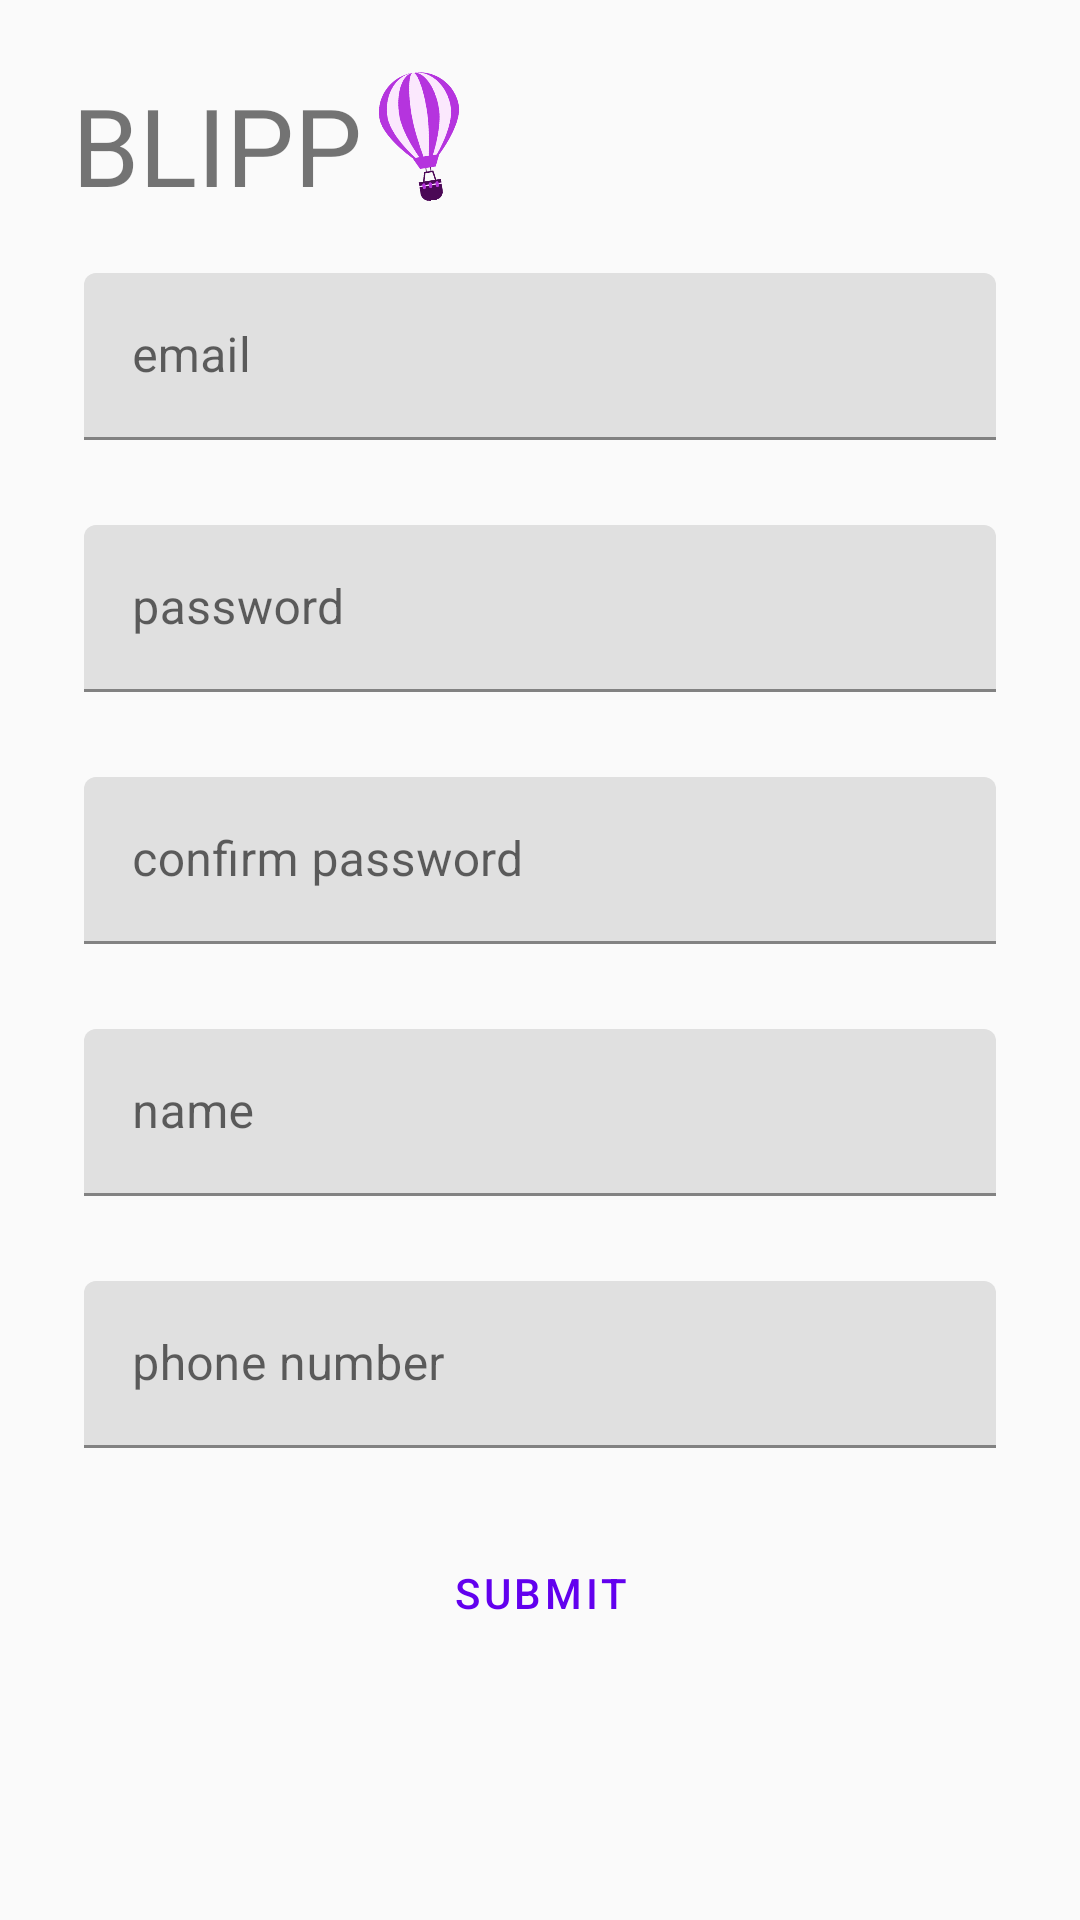

Android layout source for this screen:
<!-- AndroidManifest.xml: application theme Theme.AppCompat.Light.NoActionBar -->
<!-- res/layout/activity_register.xml -->
<?xml version="1.0" encoding="utf-8"?>
<ScrollView xmlns:android="http://schemas.android.com/apk/res/android"
xmlns:app="http://schemas.android.com/apk/res-auto"
xmlns:tools="http://schemas.android.com/tools"
tools:context=".UI.LoginActivity"
android:orientation="vertical"
android:layout_width="match_parent"
android:layout_height="match_parent"
android:theme="@style/Theme.MaterialComponents.Light">

<LinearLayout
    android:layout_width="match_parent"
    android:layout_height="wrap_content"
    android:clipChildren="false"
    android:clipToPadding="false"
    android:orientation="vertical"
    android:padding="24dp"
    android:paddingTop="16dp">

    <RelativeLayout
        android:layout_width="209dp"
        android:layout_height="43dp"
        android:layout_marginBottom="20dp">

        <TextView
            android:id="@+id/title"
            android:layout_width="wrap_content"
            android:layout_height="wrap_content"
            android:layout_alignParentLeft="true"
            android:layout_gravity="center_horizontal"
            android:text="@string/app_name_caps"
            android:textAllCaps="true"
            android:textSize="36sp" />

        <View
            android:id="@+id/dummy"
            android:layout_width="0dp"
            android:layout_height="0dp"
            android:layout_centerInParent="true" />

        <ImageView
            android:id="@+id/logo"
            android:layout_width="50dp"
            android:layout_height="match_parent"
            android:layout_alignParentRight="true"
            android:layout_gravity="center_horizontal"
            android:layout_marginRight="67dp"
            android:rotation="-9"
            app:srcCompat="@mipmap/blipp_icon_foreground" />


    </RelativeLayout>

    <com.google.android.material.textfield.TextInputLayout
        android:id="@+id/register_email_input"
        android:layout_width="match_parent"
        android:layout_height="wrap_content"
        android:layout_margin="4dp"
        android:hint="@string/login_email"
        app:errorEnabled="true">

        <com.google.android.material.textfield.TextInputEditText
            android:id="@+id/register_email"
            android:layout_width="match_parent"
            android:layout_height="wrap_content"
            android:maxLines="1"
            android:inputType="textEmailAddress"/>
    </com.google.android.material.textfield.TextInputLayout>

    <com.google.android.material.textfield.TextInputLayout
        android:id="@+id/register_password_input"
        android:layout_width="match_parent"
        android:layout_height="wrap_content"
        android:layout_margin="4dp"
        android:hint="@string/login_password"
        app:errorEnabled="true">

        <com.google.android.material.textfield.TextInputEditText
            android:id="@+id/register_password"
            android:layout_width="match_parent"
            android:layout_height="wrap_content"
            android:inputType="textPassword"/>
    </com.google.android.material.textfield.TextInputLayout>

    <com.google.android.material.textfield.TextInputLayout
        android:id="@+id/confirm_register_password_input"
        android:layout_width="match_parent"
        android:layout_height="wrap_content"
        android:layout_margin="4dp"
        android:hint="@string/register_password_confirm"
        app:errorEnabled="true">

        <com.google.android.material.textfield.TextInputEditText
            android:id="@+id/register_password_confirm"
            android:layout_width="match_parent"
            android:layout_height="wrap_content"
            android:inputType="textPassword"/>
    </com.google.android.material.textfield.TextInputLayout>

    <com.google.android.material.textfield.TextInputLayout
        android:id="@+id/register_name_input"
        android:layout_width="match_parent"
        android:layout_height="wrap_content"
        android:layout_margin="4dp"
        android:hint="@string/register_name"
        app:errorEnabled="true">

        <com.google.android.material.textfield.TextInputEditText
            android:id="@+id/register_name"
            android:layout_width="match_parent"
            android:layout_height="wrap_content"
            android:inputType="textPersonName"/>
    </com.google.android.material.textfield.TextInputLayout>

    <com.google.android.material.textfield.TextInputLayout
        android:id="@+id/register_phone_input"
        android:layout_width="match_parent"
        android:layout_height="wrap_content"
        android:layout_margin="4dp"
        android:hint="@string/register_phone_number"
        app:errorEnabled="true">

        <com.google.android.material.textfield.TextInputEditText
            android:id="@+id/register_phone"
            android:layout_width="match_parent"
            android:layout_height="wrap_content"
            android:inputType="phone"/>
    </com.google.android.material.textfield.TextInputLayout>

    <com.google.android.material.button.MaterialButton
        android:id="@+id/register_btn_submit"
        style="@style/Widget.MaterialComponents.Button.TextButton"
        android:layout_width="wrap_content"
        android:layout_height="wrap_content"
        android:text="@string/register_button_submit"
        android:layout_gravity="center_horizontal"/>

</LinearLayout>
</ScrollView>
<!-- resources referenced by this layout -->
<resources>
  <!-- mipmap blipp_icon_foreground: png bitmap (mipmap-hdpi, 5973 bytes) -->
  <string name="app_name_caps">BLIPP</string>
  <string name="login_email">email</string>
  <string name="login_password">password</string>
  <string name="register_button_submit">Submit</string>
  <string name="register_name">name</string>
  <string name="register_password_confirm">confirm password</string>
  <string name="register_phone_number">phone number</string>
</resources>
